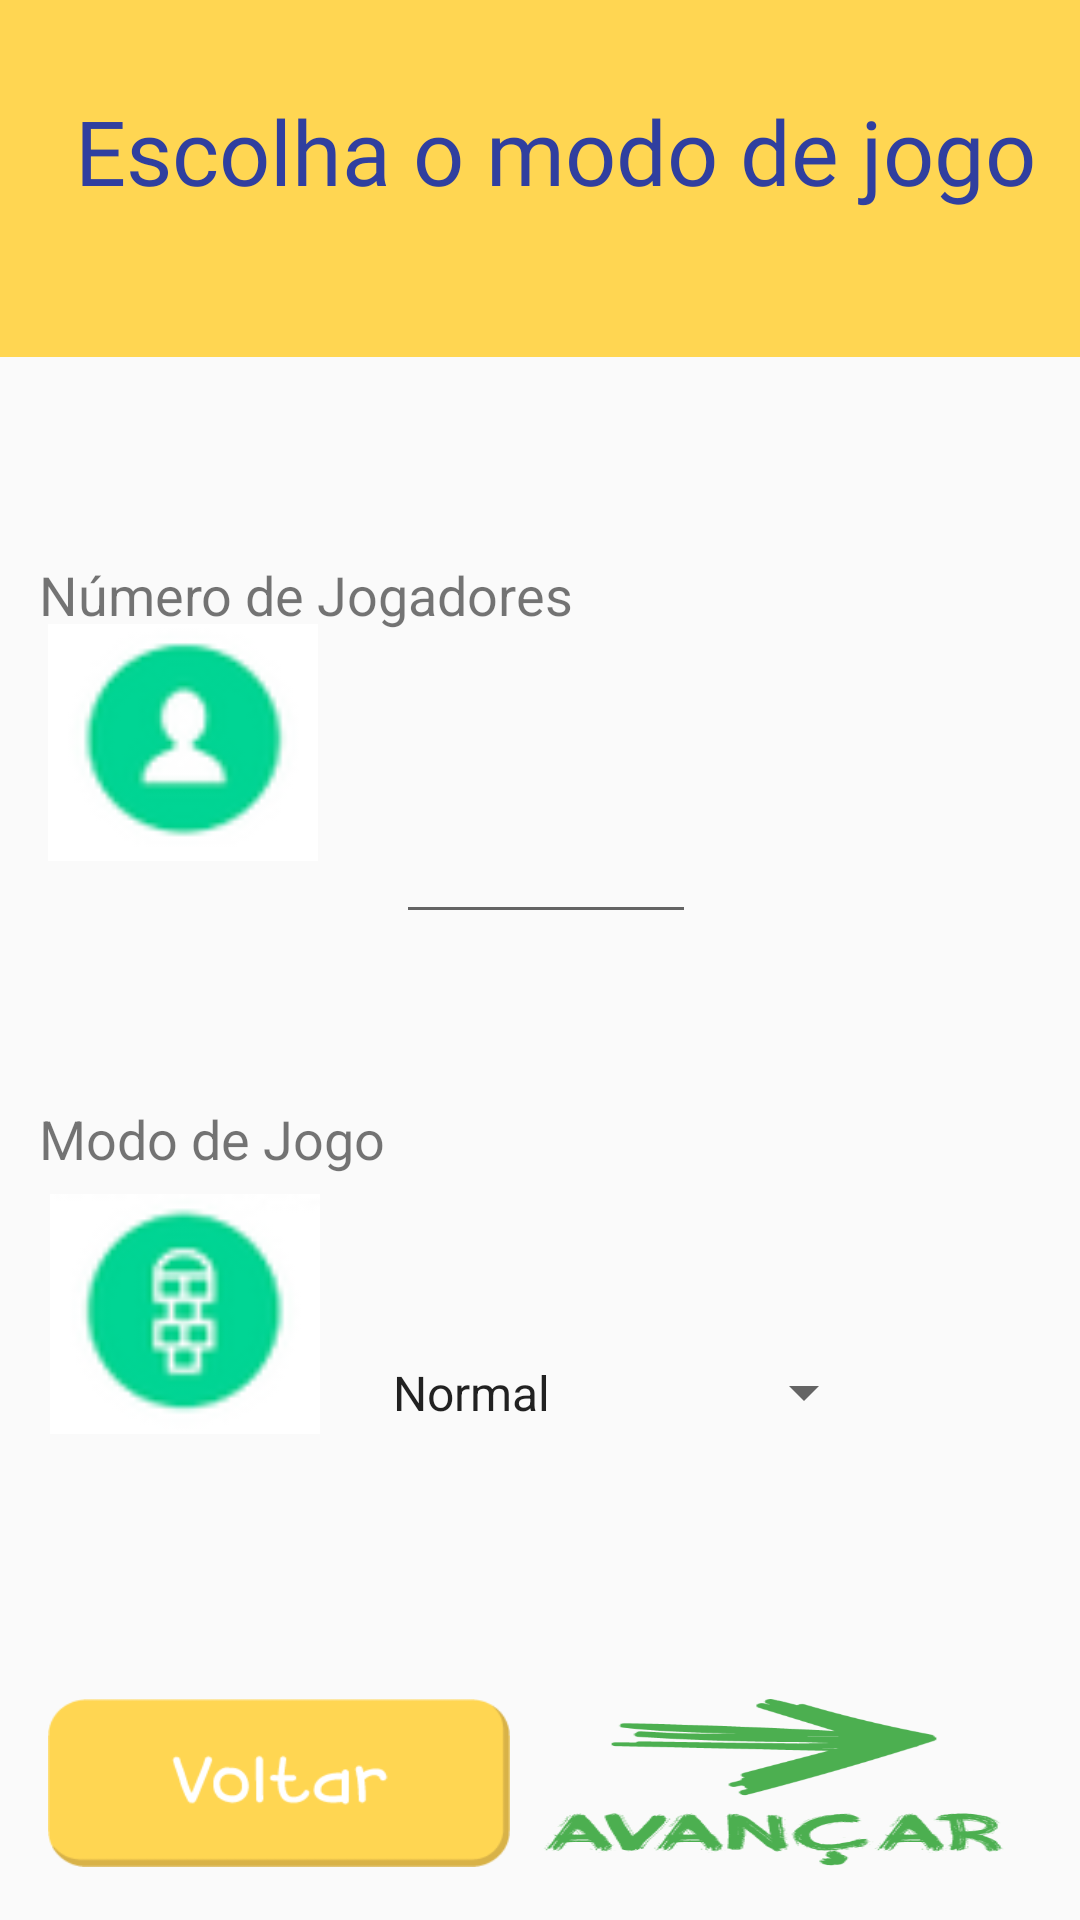

The Android layout XML behind this screen, and the referenced resources:
<!-- AndroidManifest.xml: application theme AppTheme.NoActionBar -->
<!-- res/layout/activity_main2.xml -->
<?xml version="1.0" encoding="utf-8"?>
<android.support.constraint.ConstraintLayout xmlns:android="http://schemas.android.com/apk/res/android"
    xmlns:app="http://schemas.android.com/apk/res-auto"
    xmlns:tools="http://schemas.android.com/tools"
    android:layout_width="match_parent"
    android:layout_height="match_parent"
    tools:context="app.leonardo.controle_amarelinha.Main2Activity"
    tools:layout_editor_absoluteY="25dp">

    <Button
        android:id="@+id/button8"
        android:layout_width="154dp"
        android:layout_height="56dp"
        android:layout_marginBottom="8dp"
        android:layout_marginEnd="8dp"
        android:layout_marginStart="16dp"
        android:layout_marginTop="8dp"
        android:background="@drawable/voltar"
        app:layout_constraintBottom_toBottomOf="parent"
        app:layout_constraintEnd_toStartOf="@+id/imageButton3"
        app:layout_constraintHorizontal_bias="0.181"
        app:layout_constraintStart_toStartOf="parent"
        app:layout_constraintTop_toTopOf="parent"
        app:layout_constraintVertical_bias="0.983" />

    <TextView
        android:id="@+id/textView5"
        android:layout_width="335dp"
        android:layout_height="24dp"
        android:layout_marginBottom="8dp"
        android:layout_marginEnd="8dp"
        android:layout_marginStart="8dp"
        android:layout_marginTop="8dp"
        android:text="Modo de Jogo"
        android:textAlignment="textStart"
        android:textSize="18sp"
        app:layout_constraintBottom_toBottomOf="parent"
        app:layout_constraintEnd_toEndOf="parent"
        app:layout_constraintHorizontal_bias="0.555"
        app:layout_constraintStart_toStartOf="parent"
        app:layout_constraintTop_toTopOf="parent"
        app:layout_constraintVertical_bias="0.599"
        tools:layout_constraintLeft_creator="1"
        tools:layout_constraintRight_creator="1"
        tools:layout_constraintTop_creator="1" />

    <TextView
        android:id="@+id/textView18"
        android:layout_width="335dp"
        android:layout_height="26dp"
        android:layout_marginBottom="28dp"
        android:layout_marginEnd="8dp"
        android:layout_marginStart="8dp"
        android:layout_marginTop="8dp"
        android:text="Número de Jogadores"
        android:textAlignment="textStart"
        android:textSize="18sp"
        app:layout_constraintBottom_toTopOf="@+id/editText2"
        app:layout_constraintEnd_toEndOf="parent"
        app:layout_constraintHorizontal_bias="0.555"
        app:layout_constraintStart_toStartOf="parent"
        app:layout_constraintTop_toTopOf="parent"
        app:layout_constraintVertical_bias="0.859"
        tools:layout_constraintLeft_creator="1"
        tools:layout_constraintRight_creator="1"
        tools:layout_constraintTop_creator="1" />

    <TextView
        android:id="@+id/textView"
        android:layout_width="411dp"
        android:layout_height="119dp"
        android:background="#ffd652"
        android:fontFamily="@font/ff"
        android:paddingLeft="30dp"
        android:paddingTop="30dp"
        android:text="Escolha o modo de jogo"
        android:textAlignment="center"
        android:textColor="@color/colorPrimaryDark"
        android:textSize="30sp"
        app:layout_constraintBottom_toTopOf="@+id/textView18"
        app:layout_constraintEnd_toEndOf="parent"
        app:layout_constraintHorizontal_bias="0.7"
        app:layout_constraintStart_toStartOf="parent"
        app:layout_constraintTop_toTopOf="parent"
        app:layout_constraintVertical_bias="0.0"
        tools:layout_constraintLeft_creator="1"
        tools:layout_constraintRight_creator="1"
        tools:layout_constraintTop_creator="1" />

    <EditText
        android:id="@+id/editText2"
        android:layout_width="100dp"
        android:layout_height="42dp"
        android:layout_marginBottom="56dp"
        android:layout_marginEnd="128dp"
        android:layout_marginTop="8dp"
        android:inputType="number"
        app:layout_constraintBottom_toTopOf="@+id/textView5"
        app:layout_constraintEnd_toEndOf="parent"
        app:layout_constraintTop_toTopOf="parent"
        app:layout_constraintVertical_bias="1.0"
        tools:layout_constraintLeft_creator="1"
        tools:layout_constraintTop_creator="1" />

    <Button
        android:id="@+id/button2"
        android:layout_width="154dp"
        android:layout_height="56dp"
        android:layout_marginBottom="8dp"
        android:layout_marginEnd="8dp"
        android:layout_marginStart="8dp"
        android:layout_marginTop="8dp"
        android:background="@drawable/avancar"
        app:layout_constraintBottom_toBottomOf="parent"
        app:layout_constraintEnd_toEndOf="parent"
        app:layout_constraintHorizontal_bias="0.91"
        app:layout_constraintStart_toStartOf="parent"
        app:layout_constraintTop_toTopOf="parent"
        app:layout_constraintVertical_bias="0.983"
        tools:layout_constraintBottom_creator="1"
        tools:layout_constraintLeft_creator="1"
        tools:layout_constraintRight_creator="1" />

    <Spinner
        android:id="@+id/spinner"
        android:layout_width="169dp"
        android:layout_height="47dp"
        android:layout_marginBottom="8dp"
        android:layout_marginEnd="68dp"
        android:layout_marginTop="8dp"
        android:entries="@array/list_mode"
        app:layout_constraintBottom_toTopOf="@+id/button2"
        app:layout_constraintEnd_toEndOf="parent"
        app:layout_constraintTop_toBottomOf="@+id/textView5"
        app:layout_constraintVertical_bias="0.369" />

    <ImageView
        android:id="@+id/imageView2"
        android:layout_width="90dp"
        android:layout_height="80dp"
        android:layout_marginBottom="8dp"
        android:layout_marginEnd="8dp"
        android:layout_marginStart="8dp"
        android:layout_marginTop="8dp"
        android:background="@drawable/capt2"
        app:layout_constraintBottom_toBottomOf="parent"
        app:layout_constraintEnd_toStartOf="@+id/spinner"
        app:layout_constraintHorizontal_bias="0.515"
        app:layout_constraintStart_toStartOf="parent"
        app:layout_constraintTop_toBottomOf="@+id/imageView3"
        app:layout_constraintVertical_bias="0.401"
        app:srcCompat="@drawable/icone_de_jogo" />

    <ImageView
        android:id="@+id/imageView3"
        android:layout_width="90dp"
        android:layout_height="79dp"
        android:layout_marginEnd="8dp"
        android:layout_marginStart="8dp"
        android:layout_marginTop="208dp"
        android:adjustViewBounds="false"
        android:background="@drawable/capt1"
        android:visibility="visible"
        app:layout_constraintEnd_toStartOf="@+id/editText2"
        app:layout_constraintHorizontal_bias="0.307"
        app:layout_constraintStart_toStartOf="parent"
        app:layout_constraintTop_toTopOf="parent"
        app:srcCompat="@drawable/icone_de_jogadores" />

    <android.support.constraint.Guideline
        android:id="@+id/guideline"
        android:layout_width="wrap_content"
        android:layout_height="wrap_content"
        android:orientation="vertical"
        app:layout_constraintGuide_end="364dp" />
</android.support.constraint.ConstraintLayout>
<!-- resources referenced by this layout -->
<resources>
  <string-array name="list_mode">
          <item value="normal">Normal</item>
          <item value="passo">Diferenciado</item>
      </string-array>
  <color name="colorPrimaryDark">#303F9F</color>
  <!-- drawable avancar: png bitmap (drawable, 10760 bytes) -->
  <!-- drawable capt1: png bitmap (drawable, 2439 bytes) -->
  <!-- drawable capt2: png bitmap (drawable, 2928 bytes) -->
  <!-- drawable voltar: png bitmap (drawable, 3591 bytes) -->
  <style name="AppTheme.NoActionBar">
          <item name="windowActionBar">true</item>
          <item name="windowNoTitle">true</item>
      </style>
</resources>
